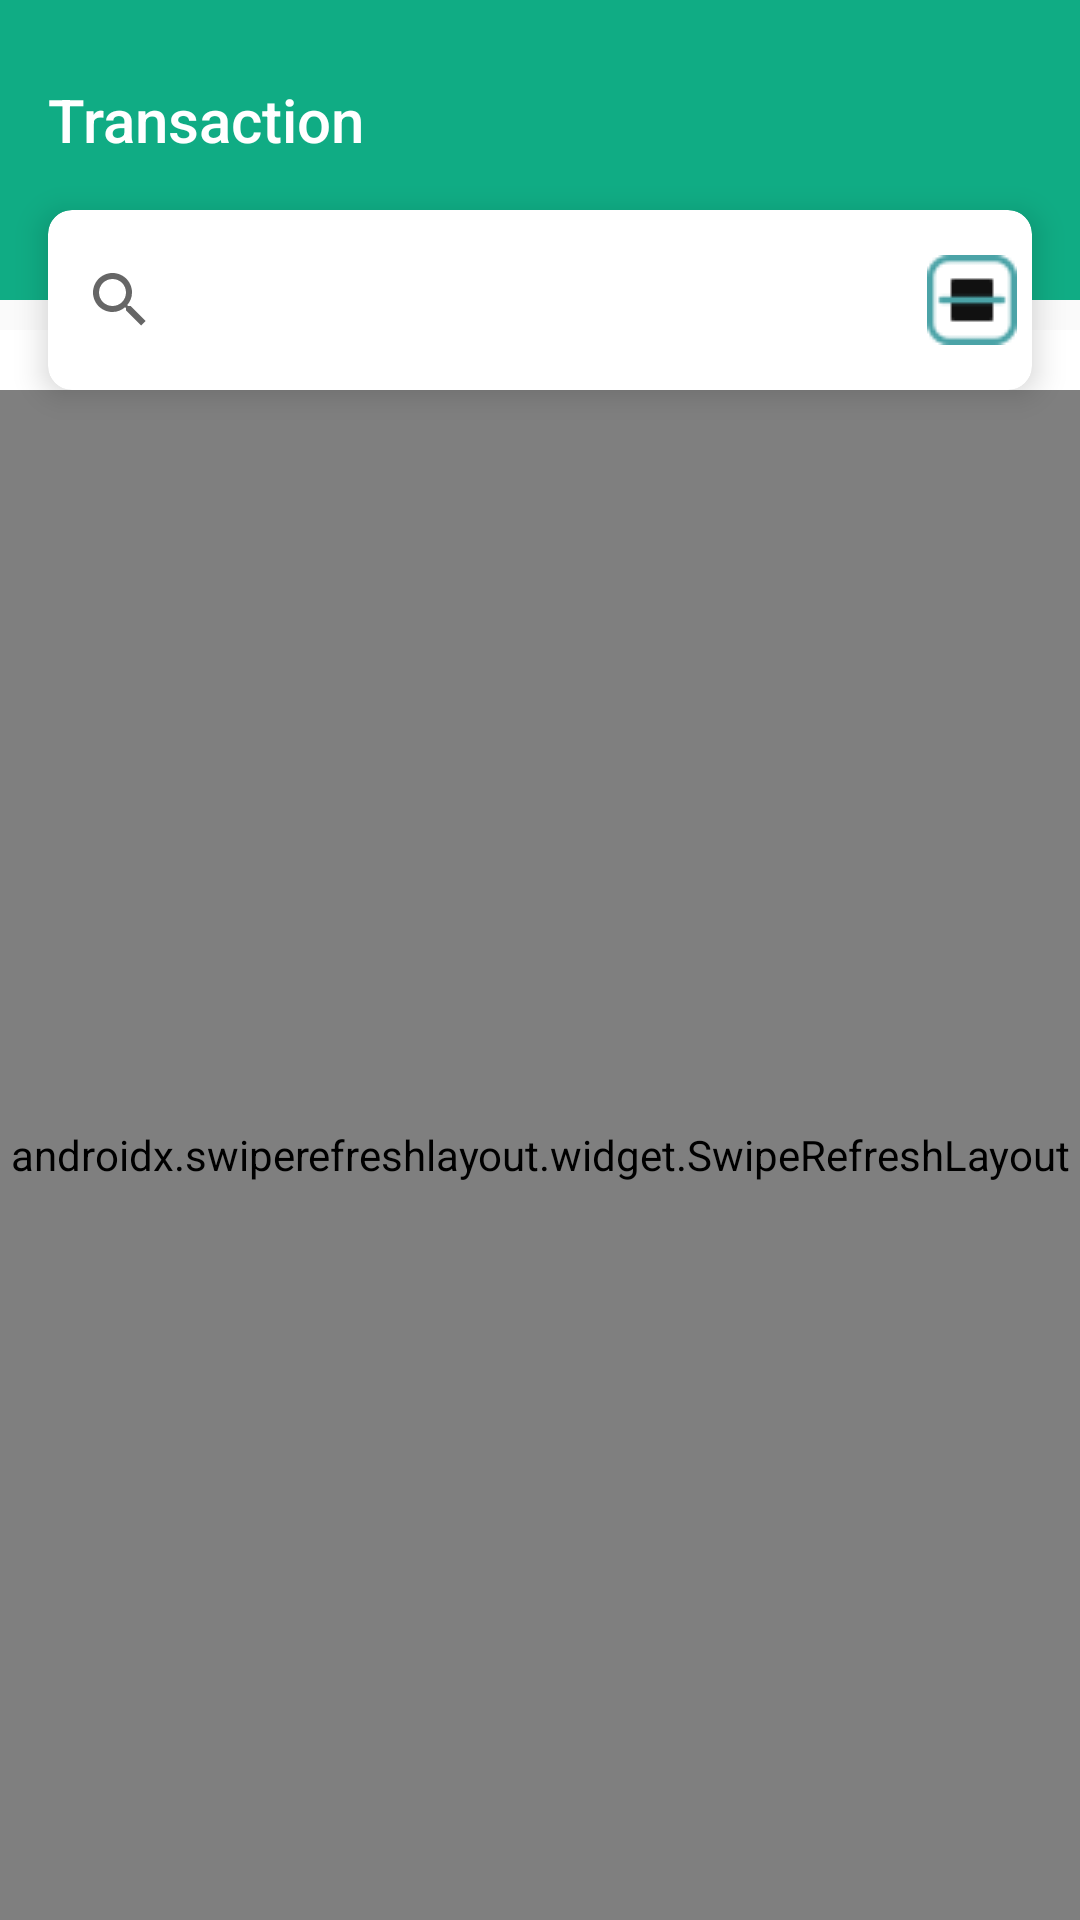

Here is an Android app screen rendered from its layout file. Give the layout XML and the strings, colors and styles it references.
<!-- AndroidManifest.xml: activity theme AppTheme.NoActionBar -->
<!-- res/layout/activity_transaction.xml -->
<?xml version="1.0" encoding="utf-8"?>
<androidx.coordinatorlayout.widget.CoordinatorLayout xmlns:android="http://schemas.android.com/apk/res/android"
    xmlns:app="http://schemas.android.com/apk/res-auto"
    xmlns:tools="http://schemas.android.com/tools"
    android:layout_width="match_parent"
    android:layout_height="match_parent"
    tools:context=".ui.transaction.TransactionActivity">

    <com.google.android.material.appbar.AppBarLayout
        android:id="@+id/appbarMain"
        android:layout_width="match_parent"
        android:layout_height="wrap_content"
        android:fitsSystemWindows="true"
        android:background="@color/colorPrimary"
        android:theme="@style/ThemeOverlay.AppCompat.Light">

        <com.google.android.material.appbar.CollapsingToolbarLayout
            android:id="@+id/collapsing_toolbar"
            android:layout_width="match_parent"
            android:layout_height="100dp"
            android:fitsSystemWindows="true"
            app:contentScrim="?attr/colorPrimary"
            app:layout_scrollFlags="scroll|exitUntilCollapsed">
            <RelativeLayout
                android:layout_width="match_parent"
                android:layout_height="100dp">

                <androidx.appcompat.widget.Toolbar
                    android:id="@+id/toolbar"
                    android:layout_width="match_parent"
                    android:layout_height="@dimen/toolbarSizeLarge"
                    app:layout_scrollFlags="enterAlways|snap"
                    app:popupTheme="@style/ThemeOverlay.AppCompat.Light"
                    app:navigationIcon="?attr/homeAsUpIndicator"
                    app:title="@string/transaction"
                    app:titleTextColor="@color/colorWhite"
                    >
                </androidx.appcompat.widget.Toolbar>
                <ImageView
                    android:id="@+id/btnKosongi"
                    android:layout_marginRight="@dimen/margin10"
                    android:layout_marginTop="@dimen/margin20"
                    android:visibility="gone"
                    android:layout_width="30dp"
                    android:layout_height="30dp"
                    android:layout_alignParentRight="true"
                    android:src="@drawable/ic_delete_white"/>
            </RelativeLayout>
        </com.google.android.material.appbar.CollapsingToolbarLayout>


    </com.google.android.material.appbar.AppBarLayout>

    <androidx.cardview.widget.CardView
        android:id="@+id/cardCari"
        android:layout_width="match_parent"
        android:layout_height="wrap_content"
        android:layout_marginLeft="@dimen/activity_horizontal_margin"
        android:layout_marginRight="@dimen/activity_horizontal_margin"
        app:cardElevation="@dimen/card_elevation_6dp"
        app:cardCornerRadius="8dp"
        app:layout_anchor="@id/appbarMain"
        app:layout_anchorGravity="bottom">
        <RelativeLayout
            android:layout_width="match_parent"
            android:layout_height="60dp">
            <SearchView
                android:focusable="true"
                android:layout_toLeftOf="@+id/scanCode"
                android:id="@+id/searchText"
                android:layout_width="match_parent"
                android:layout_height="match_parent">
            </SearchView>
            <ImageView
                android:id="@+id/scanCode"
                android:layout_marginRight="@dimen/margin5"
                android:layout_centerVertical="true"
                android:layout_alignParentRight="true"
                android:layout_width="30dp"
                android:layout_height="30dp"
                android:src="@drawable/scan_barcode"/>
        </RelativeLayout>
    </androidx.cardview.widget.CardView>

    <RelativeLayout
        android:visibility="visible"
        android:layout_marginTop="110dp"
        android:id="@+id/layoutLoading"
        android:layout_width="match_parent"
        android:layout_height="match_parent"
        android:background="@color/colorWhite">
        <pl.droidsonroids.gif.GifImageView
            android:layout_centerVertical="true"
            android:id="@+id/imageLoading"
            android:layout_width="match_parent"
            android:layout_height="wrap_content"
            android:background="@drawable/loadcart"
            android:visibility="visible"
            android:layout_gravity="center"
            />
    </RelativeLayout>

    <RelativeLayout
        android:visibility="gone"
        android:layout_marginTop="110dp"
        android:id="@+id/layoutEmpty"
        android:layout_width="match_parent"
        android:layout_height="match_parent"
        android:background="@color/colorWhite">
      <ImageView
          android:id="@+id/imageEmpty"
          android:layout_centerVertical="true"
          android:layout_centerHorizontal="true"
          android:layout_width="wrap_content"
          android:layout_height="wrap_content"
          android:src="@drawable/empty"/>
        <TextView
            android:id="@+id/txtProdukEmpty"
            android:layout_marginRight="@dimen/margin20"
            android:layout_marginLeft="@dimen/margin20"
            android:layout_marginTop="@dimen/margin10"
            android:fontFamily="@font/mlight"
            android:layout_width="wrap_content"
            android:layout_height="wrap_content"
            android:layout_below="@+id/imageEmpty"
            android:layout_centerHorizontal="true"
            android:gravity="center"
            android:text="Produk Kosong, Silahkan tambahkan produk anda untuk melanjutkan transaksi"/>

    </RelativeLayout>

    <androidx.swiperefreshlayout.widget.SwipeRefreshLayout
        android:id="@+id/swiptToRefresh"
        android:layout_marginTop="130dp"
        android:layout_width="match_parent"
        android:layout_height="match_parent">

        <RelativeLayout
            android:id="@+id/layoutContent"
            android:visibility="gone"
            android:layout_width="match_parent"
            android:layout_height="match_parent">
            <androidx.recyclerview.widget.RecyclerView
                android:layout_marginLeft="@dimen/activity_vertical_margin"
                android:layout_marginRight="@dimen/activity_vertical_margin"
                android:visibility="visible"
                android:id="@+id/recyclerView"
                android:scrollbars="vertical"
                android:layout_width="match_parent"
                android:layout_height="match_parent"
                android:layout_marginBottom="50dp"
                app:layoutManager="androidx.recyclerview.widget.LinearLayoutManager"
                >
            </androidx.recyclerview.widget.RecyclerView>
            <RelativeLayout

                android:background="@color/colorWhite"
                android:id="@+id/layoutCheckout"
                android:visibility="visible"
                android:layout_alignParentBottom="true"
                android:layout_width="match_parent"
                android:layout_height="60dp"
                >
                <TextView
                    android:layout_marginLeft="@dimen/activity_vertical_margin"
                    android:layout_marginTop="5dp"
                    android:id="@+id/txtEstimasiDesc"
                    style="@style/viewParent"
                    android:text="@string/total_sementara"
                    android:textAppearance="@style/TextAppearance.AppCompat.Small"
                    />

                <TextView
                    android:layout_marginTop="5dp"
                    android:layout_toRightOf="@+id/txtEstimasiDesc"
                    android:id="@+id/txtSpasi"
                    style="@style/viewParent"
                    android:text=" | "
                    android:textAppearance="@style/TextAppearance.AppCompat.Small"
                    />

                <TextView
                    android:layout_marginTop="5dp"
                    android:layout_toRightOf="@+id/txtSpasi"
                    android:id="@+id/txtQuantity"
                    style="@style/viewParent"
                    android:text="0"
                    android:textAppearance="@style/TextAppearance.AppCompat.Small"
                    />
                <TextView
                    android:layout_marginTop="5dp"
                    android:layout_toRightOf="@+id/txtQuantity"
                    android:id="@+id/txtItm"
                    style="@style/viewParent"
                    android:text=" item "
                    android:textAppearance="@style/TextAppearance.AppCompat.Small"/>
                <TextView
                    android:layout_marginLeft="@dimen/activity_horizontal_margin"
                    android:layout_below="@+id/txtQuantity"
                    android:id="@+id/txtPrice"
                    style="@style/viewParent"
                    android:text="Rp 0"
                    android:textAppearance="@style/TextAppearance.AppCompat.Medium"
                    android:textColor="@color/colorBlue"
                    android:textStyle="bold"
                    />
                <Button
                    android:background="@drawable/button_background_primary"
                    android:layout_margin="5dp"
                    android:layout_height="match_parent"
                    android:layout_alignParentRight="true"
                    android:id="@+id/buttonCheckOut"
                    android:layout_width="170dp"
                    android:layout_gravity="center_horizontal"
                    android:drawableLeft="@drawable/ic_shopping_cart_grey"
                    android:text="@string/check_out"
                    android:textColor="@color/colorWhite"
                    tools:ignore="OnClick">
                </Button>

            </RelativeLayout>
        </RelativeLayout>

    </androidx.swiperefreshlayout.widget.SwipeRefreshLayout>

</androidx.coordinatorlayout.widget.CoordinatorLayout>
<!-- resources referenced by this layout -->
<resources>
  <color name="colorBlue">#00a8ff</color>
  <color name="colorPrimary">#10ac84</color>
  <color name="colorWhite">#ffff</color>
  <dimen name="activity_horizontal_margin">16dp</dimen>
  <dimen name="activity_vertical_margin">16dp</dimen>
  <dimen name="card_elevation_6dp">6dp</dimen>
  <dimen name="margin10">10dp</dimen>
  <dimen name="margin20">20dp</dimen>
  <dimen name="margin5">5dp</dimen>
  <dimen name="toolbarSizeLarge">80dp</dimen>
  <!-- drawable button_background_primary (drawable) -->
  <?xml version="1.0" encoding="utf-8"?>
  <shape xmlns:android="http://schemas.android.com/apk/res/android" android:shape="rectangle" >
      <corners
          android:radius="10dp" />
  
      <solid
          android:color="@color/colorPrimary"/>
  
      <padding
          android:left="10dp"
          android:top="0dp"
          android:right="0dp"
          android:bottom="0dp" />
      <size
          android:width="120dp"
          android:height="40dp" />
  </shape>
  <!-- drawable empty: png bitmap (drawable, 23264 bytes) -->
  <!-- drawable ic_shopping_cart_grey (drawable) -->
  <vector android:height="24dp" android:tint="#F5F6FA"
      android:viewportHeight="24.0" android:viewportWidth="24.0"
      android:width="24dp" xmlns:android="http://schemas.android.com/apk/res/android">
      <path android:fillColor="#FF000000" android:pathData="M7,18c-1.1,0 -1.99,0.9 -1.99,2S5.9,22 7,22s2,-0.9 2,-2 -0.9,-2 -2,-2zM1,2v2h2l3.6,7.59 -1.35,2.45c-0.16,0.28 -0.25,0.61 -0.25,0.96 0,1.1 0.9,2 2,2h12v-2L7.42,15c-0.14,0 -0.25,-0.11 -0.25,-0.25l0.03,-0.12 0.9,-1.63h7.45c0.75,0 1.41,-0.41 1.75,-1.03l3.58,-6.49c0.08,-0.14 0.12,-0.31 0.12,-0.48 0,-0.55 -0.45,-1 -1,-1L5.21,4l-0.94,-2L1,2zM17,18c-1.1,0 -1.99,0.9 -1.99,2s0.89,2 1.99,2 2,-0.9 2,-2 -0.9,-2 -2,-2z"/>
  </vector>
  <!-- drawable loadcart: gif bitmap (drawable, 5012 bytes) -->
  <!-- drawable scan_barcode: png bitmap (drawable, 844 bytes) -->
  <string name="check_out">CHECK OUT</string>
  <string name="total_sementara">Temporary Total</string>
  <string name="transaction">Transaction</string>
  <style name="viewParent">
          <item name="android:layout_width">wrap_content</item>
          <item name="android:layout_height">wrap_content</item>
      </style>
  <style name="AppTheme.NoActionBar">
          <item name="windowActionBar">false</item>
          <item name="windowNoTitle">true</item>
          <item name="homeAsUpIndicator">@drawable/ic_arrow_back_white</item>
          <item name="android:homeAsUpIndicator">@drawable/ic_arrow_back_white</item>
      </style>
</resources>
